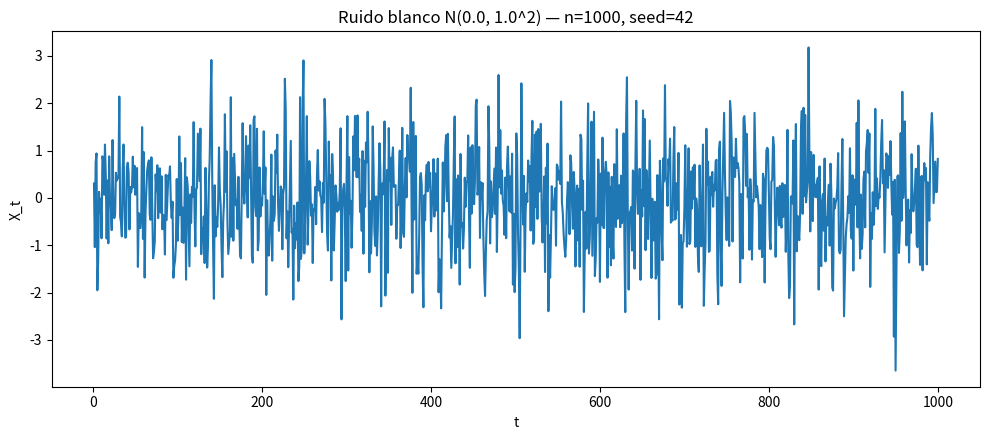
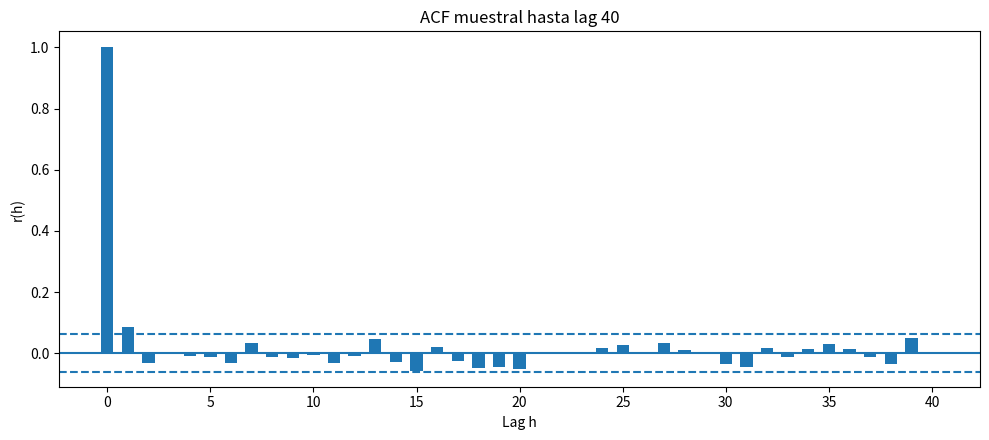

Write Python code to recreate these figures, in order.
import argparse
import numpy as np
import matplotlib.pyplot as plt
from pathlib import Path

def sample_acf(x: np.ndarray, max_lag: int) -> np.ndarray:
    """
    ACF muestral r(h) = sum_{t=h+1..T} (X_t - X̄)(X_{t-h} - X̄) / sum_{t=1..T} (X_t - X̄)^2
    Devuelve un vector de tamaño max_lag+1 con r(0)..r(max_lag).
    """
    x = np.asarray(x, dtype=float)
    x = x - x.mean()
    denom = np.sum(x**2)
    acf_vals = [1.0]  # r(0) = 1
    for h in range(1, max_lag + 1):
        num = np.sum(x[h:] * x[:-h])
        acf_vals.append(num / denom if denom != 0 else 0.0)
    return np.array(acf_vals)

def main():
    parser = argparse.ArgumentParser(description="Simula ruido blanco y grafica su ACF.")
    parser.add_argument("--n", type=int, default=1000, help="Tamaño de la muestra (default: 1000)")
    parser.add_argument("--mean", type=float, default=0.0, help="Media del ruido blanco (default: 0.0)")
    parser.add_argument("--std", type=float, default=1.0, help="Desv. estándar del ruido (default: 1.0)")
    parser.add_argument("--lags", type=int, default=40, help="Lags máximos para la ACF (default: 40)")
    parser.add_argument("--seed", type=int, default=42, help="Semilla aleatoria (default: 42)")
    parser.add_argument("--outdir", type=str, default="outputs", help="Carpeta para guardar gráficos (default: outputs)")
    args = parser.parse_args()

    rng = np.random.default_rng(args.seed)
    x = rng.normal(loc=args.mean, scale=args.std, size=args.n)

    # Calcula ACF muestral
    acf_vals = sample_acf(x, args.lags)

    # Bandas de confianza aproximadas bajo H0 (ruido blanco): ±1.96/sqrt(T)
    conf = 1.96 / np.sqrt(args.n)

    # Crear carpeta de salida
    outdir = Path(args.outdir)
    outdir.mkdir(parents=True, exist_ok=True)

    # --- Figura 1: Serie de tiempo ---
    fig1 = plt.figure(figsize=(10, 4.5))
    plt.plot(np.arange(1, args.n + 1), x)
    plt.title(f"Ruido blanco N({args.mean}, {args.std}^2) — n={args.n}, seed={args.seed}")
    plt.xlabel("t")
    plt.ylabel("X_t")
    plt.tight_layout()
    fig1_path = outdir / "white_noise_series.png"
    fig1.savefig(fig1_path, dpi=150)

    # --- Figura 2: ACF muestral ---
    lags = np.arange(0, args.lags + 1)
    fig2 = plt.figure(figsize=(10, 4.5))
    plt.bar(lags, acf_vals, width=0.6, align="center")
    plt.axhline(0.0)
    plt.axhline(conf, linestyle="--")
    plt.axhline(-conf, linestyle="--")
    plt.title(f"ACF muestral hasta lag {args.lags}")
    plt.xlabel("Lag h")
    plt.ylabel("r(h)")
    plt.tight_layout()
    fig2_path = outdir / "white_noise_acf.png"
    fig2.savefig(fig2_path, dpi=150)

    print(f"[OK] Gráficos guardados en: {outdir.resolve()}")
    print(f" - Serie: {fig1_path.name}")
    print(f" - ACF:   {fig2_path.name}")

    # Mostrar en pantalla (opcional)
    plt.show()

if __name__ == "__main__":
    main()
